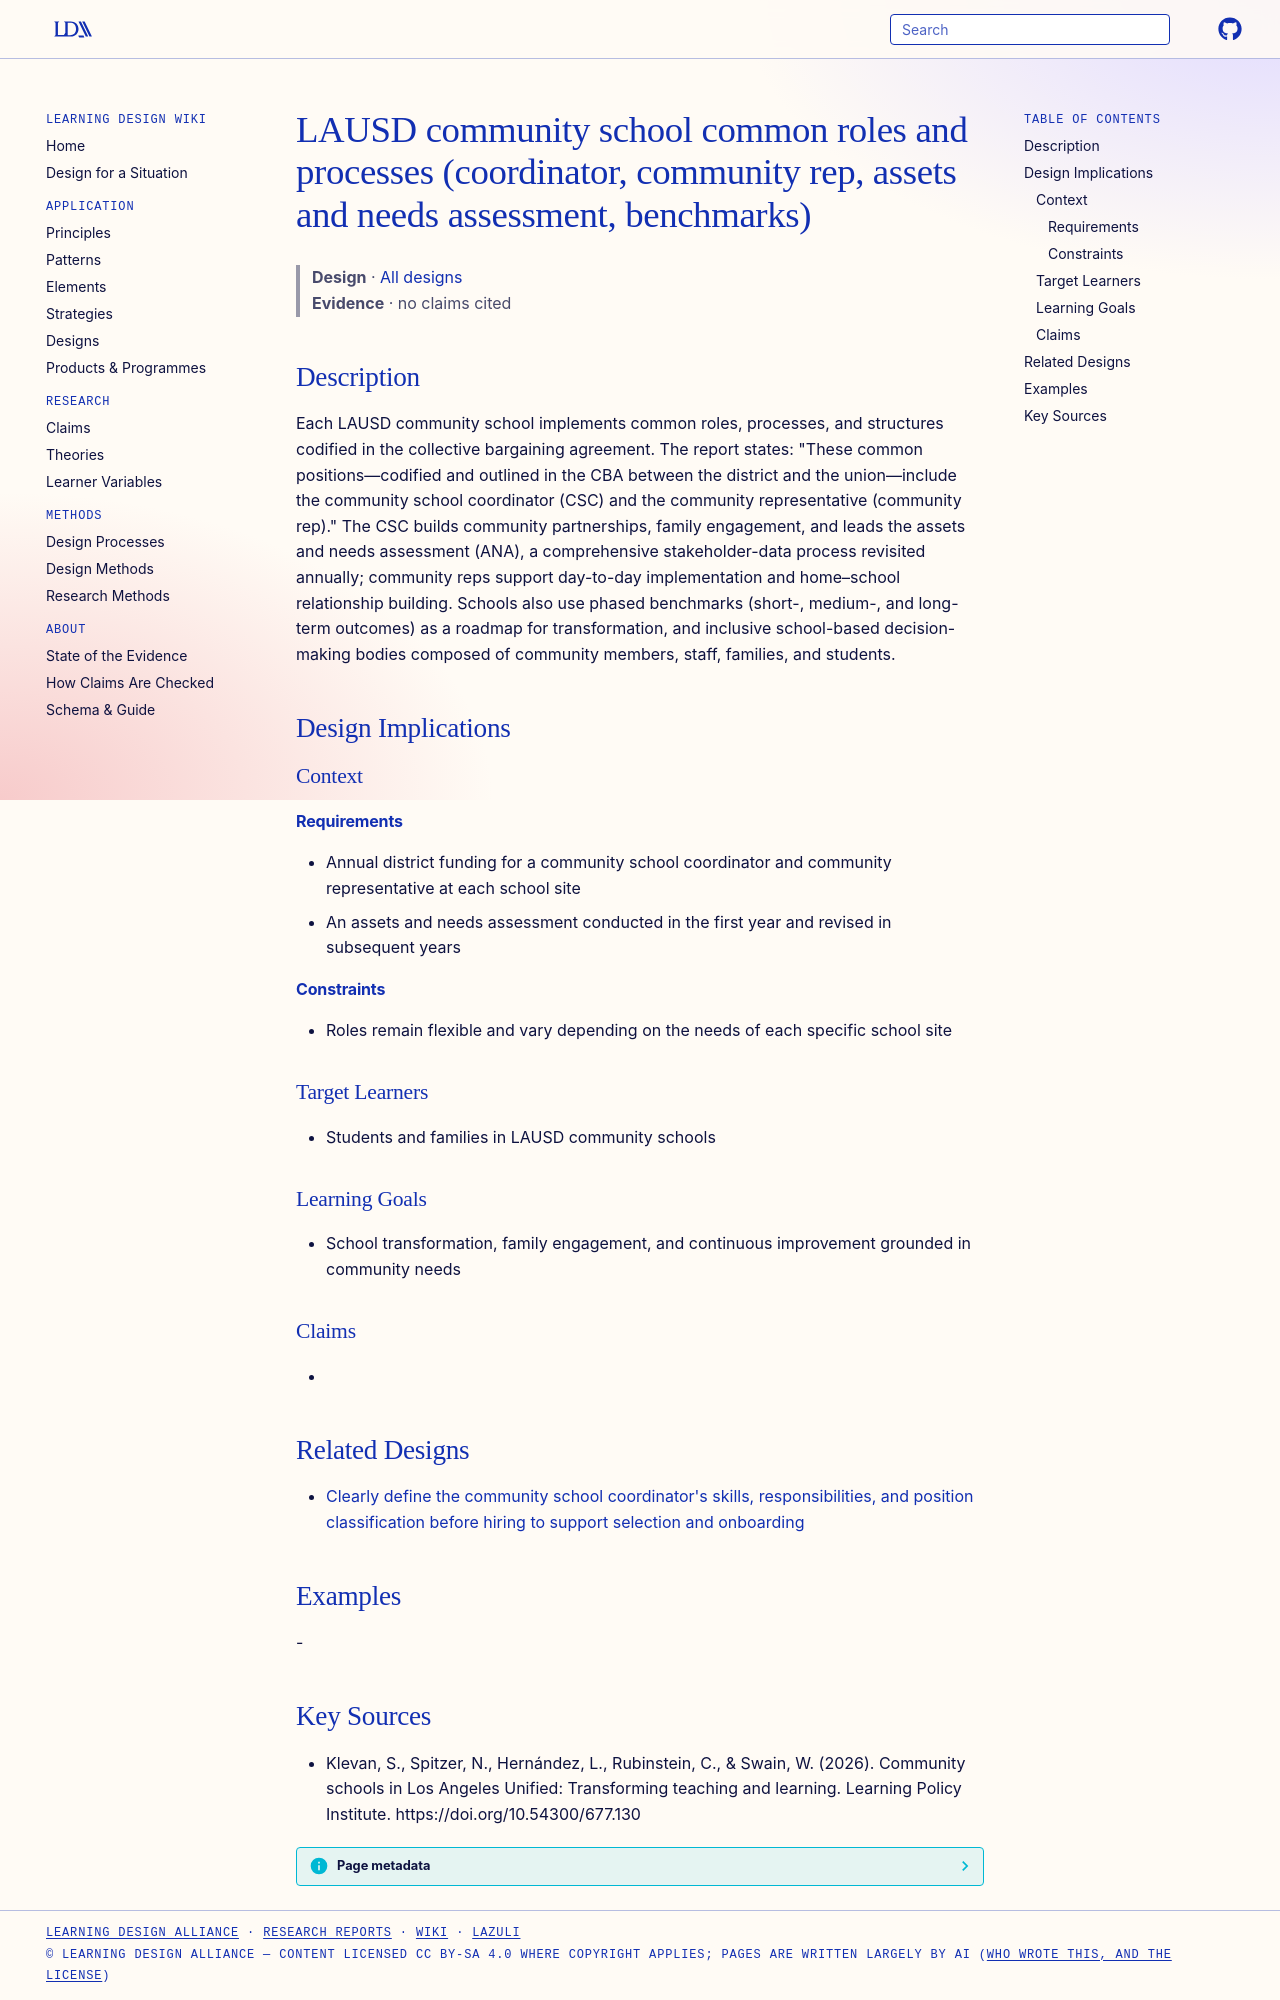

repository: Learning-Design-Alliance/learning-wiki · page: designs/lausd-csi-common-roles-processes/index.html · generator: mkdocs

---
type: design
id: lausd-csi-common-roles-processes
title: LAUSD community school common roles and processes (coordinator, community rep, assets and needs assessment, benchmarks)
description: Each LAUSD community school implements common roles, processes, and structures codified in the collective bargaining agreement.
status: review
generated:
  by: "process:settle-candidates"
  at: 2026-10-10
sources:
  - id: klevan-2026
    resource: "https://doi.org/10.54300/677.130"
    title: "Klevan, S., Spitzer, N., Hernández, L., Rubinstein, C., & Swain, W. (2026). Community schools in Los Angeles Unified: Transforming teaching and learning. Learning Policy Institute. https://doi.org/10.54300/677.130"
    author: "Klevan, S., Spitzer, N., Hernández, L., Rubinstein, C., & Swain, W"
---

# LAUSD community school common roles and processes (coordinator, community rep, assets and needs assessment, benchmarks)

> **Design** · [All designs](index.md)
> **Evidence** · no claims cited

## Description
Each LAUSD community school implements common roles, processes, and structures codified in the collective bargaining agreement. The report states: "These common positions—codified and outlined in the CBA between the district and the union—include the community school coordinator (CSC) and the community representative (community rep)." The CSC builds community partnerships, family engagement, and leads the assets and needs assessment (ANA), a comprehensive stakeholder-data process revisited annually; community reps support day-to-day implementation and home–school relationship building. Schools also use phased benchmarks (short-, medium-, and long-term outcomes) as a roadmap for transformation, and inclusive school-based decision-making bodies composed of community members, staff, families, and students.

## Design Implications

### Context
#### Requirements
- Annual district funding for a community school coordinator and community representative at each school site
- An assets and needs assessment conducted in the first year and revised in subsequent years
#### Constraints
- Roles remain flexible and vary depending on the needs of each specific school site

### Target Learners
- Students and families in LAUSD community schools

### Learning Goals
- School transformation, family engagement, and continuous improvement grounded in community needs

### Claims
- 

## Related Designs

- [Clearly define the community school coordinator's skills, responsibilities, and position classification before hiring to support selection and onboarding](coordinator-role-clarity-hiring-and-onboarding.md)

## Examples
-

## Key Sources
- Klevan, S., Spitzer, N., Hernández, L., Rubinstein, C., & Swain, W. (2026). Community schools in Los Angeles Unified: Transforming teaching and learning. Learning Policy Institute. https://doi.org/10.54300/677.130
